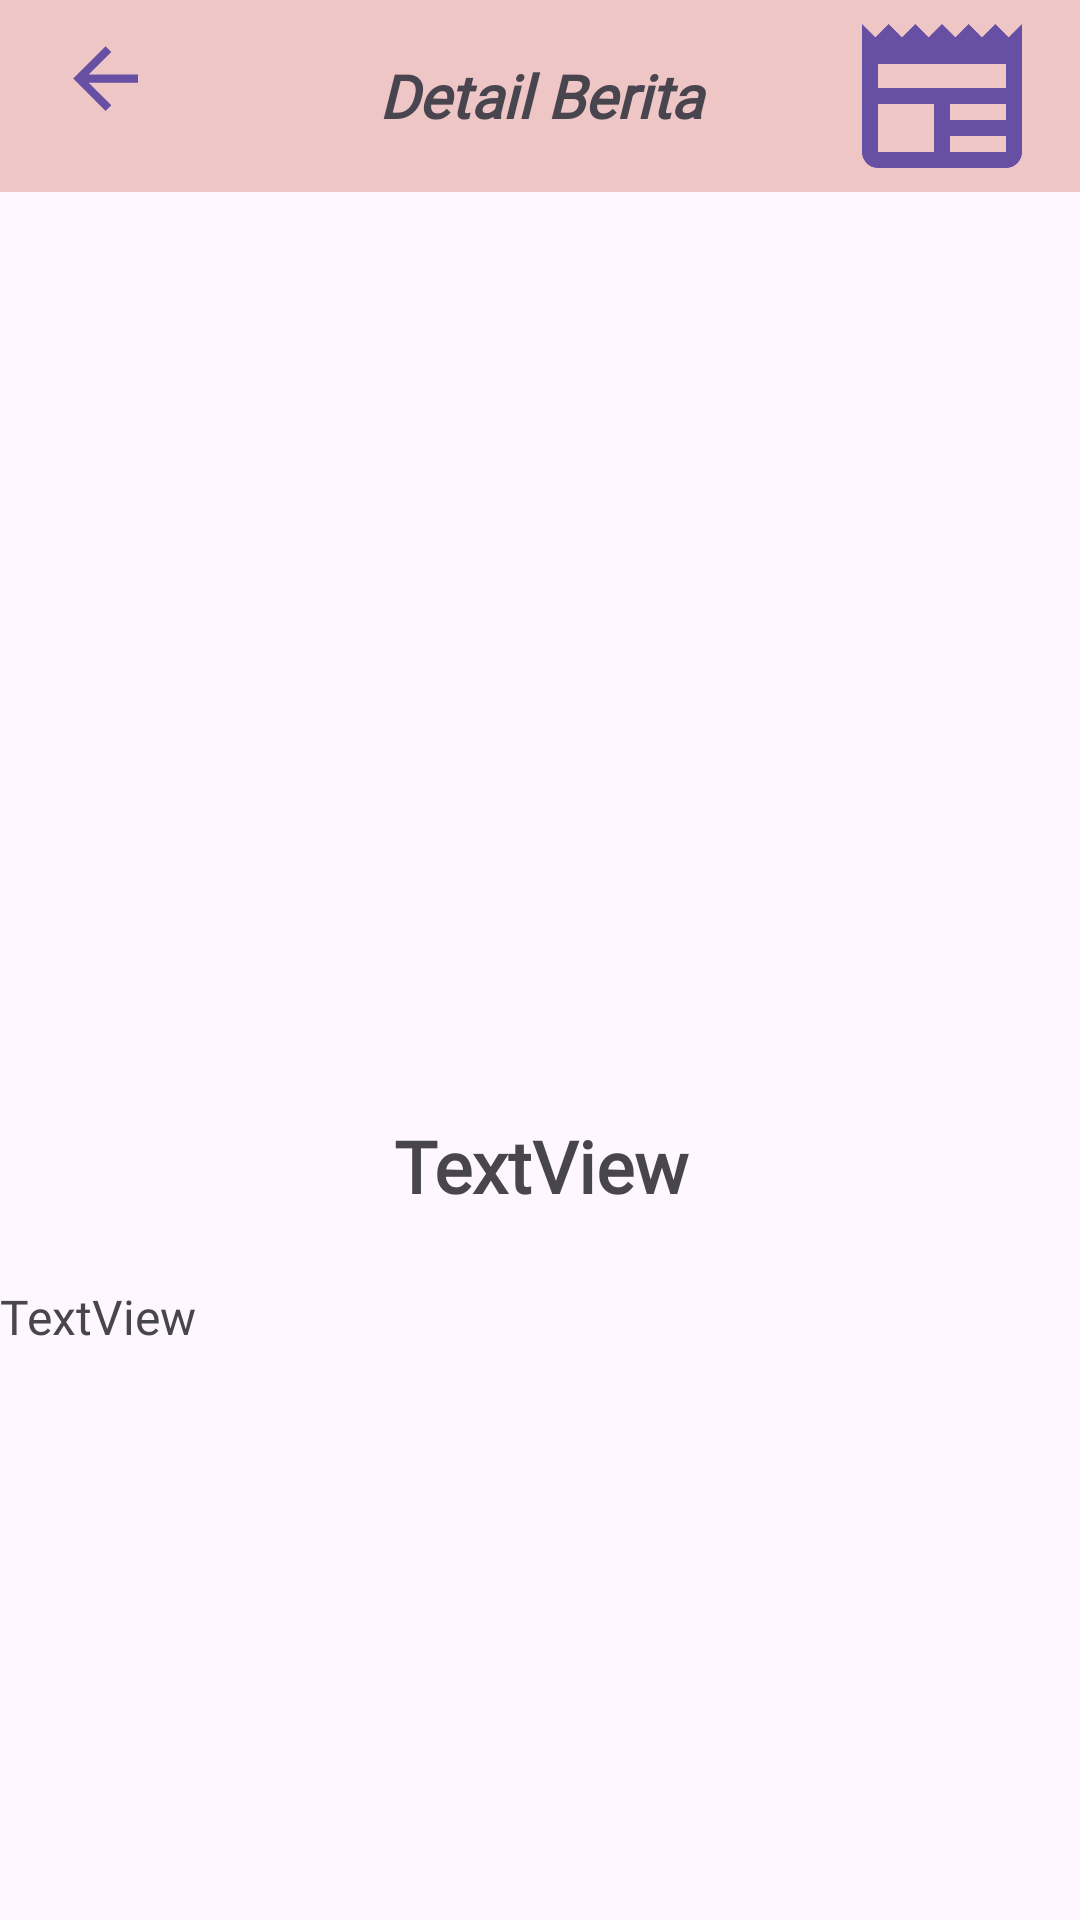

Reconstruct the res/layout file that produces this screen, plus the resources it refers to.
<!-- AndroidManifest.xml: application theme Theme.EdoKotlinProject -->
<!-- res/layout/activity_berita_detail.xml -->
<?xml version="1.0" encoding="utf-8"?>
<LinearLayout xmlns:android="http://schemas.android.com/apk/res/android"
    xmlns:app="http://schemas.android.com/apk/res-auto"
    xmlns:tools="http://schemas.android.com/tools"
    android:layout_width="match_parent"
    android:layout_height="match_parent"
    android:orientation="vertical"
    tools:context=".BeritaDetail">

    <LinearLayout
        android:layout_width="match_parent"
        android:layout_height="64dp"
        android:background="#EFC6C6"
        android:orientation="horizontal"
        android:outlineProvider="bounds">

        <ImageView
            android:id="@+id/imgBack"
            android:layout_width="wrap_content"
            android:layout_height="match_parent"
            android:layout_gravity="center|center_vertical"
            android:layout_weight="1"
            android:paddingTop="10dp"
            app:srcCompat="@drawable/baseline_arrow_back_24" />

        <TextView
            android:id="@+id/textJudulBesar"
            android:layout_width="wrap_content"
            android:layout_height="match_parent"
            android:layout_weight="1"
            android:fontFamily="@font/roboto_bold"
            android:gravity="center_horizontal|center_vertical"
            android:text="Detail Berita"
            android:textSize="20sp"
            android:textStyle="normal|bold|italic" />

        <ImageView
            android:id="@+id/imageView6"
            android:layout_width="wrap_content"
            android:layout_height="match_parent"
            android:layout_weight="1"
            app:srcCompat="@drawable/baseline_newspaper_24" />

    </LinearLayout>

    <ImageView
        android:id="@+id/dgambarBerita"
        android:layout_width="match_parent"
        android:layout_height="280dp"
        android:layout_marginTop="15dp"
        android:scaleType="fitXY" />

    <TextView
        android:id="@+id/dJudulBerita"
        android:layout_width="match_parent"
        android:layout_height="59dp"
        android:layout_marginBottom="10dp"
        android:fontFamily="@font/roboto_bold"
        android:gravity="center"
        android:text="TextView"
        android:textSize="24sp"
        android:textStyle="bold" />

    <TextView
        android:id="@+id/dIsiBerita"
        android:layout_width="match_parent"
        android:layout_height="185dp"
        android:fontFamily="@font/roboto_medium"
        android:text="TextView"
        android:textSize="16sp" />

    <LinearLayout
        android:layout_width="match_parent"
        android:layout_height="match_parent"
        android:gravity="bottom"
        android:orientation="horizontal"
        android:paddingRight="20dp"
        android:paddingBottom="25dp">

        <ImageView
            android:id="@+id/dgambarUser"
            android:layout_width="wrap_content"
            android:layout_height="wrap_content"
            android:layout_weight="2"
            android:paddingStart="20dp"
            android:paddingEnd="30dp" />

        <Button
            android:id="@+id/button7"
            android:layout_width="wrap_content"
            android:layout_height="wrap_content"
            android:layout_marginBottom="20dp"
            android:layout_weight="1"
            android:text="Button"
            app:iconSize="18dp" />
    </LinearLayout>
</LinearLayout>
<!-- resources referenced by this layout -->
<resources>
  <!-- drawable baseline_arrow_back_24 (drawable) -->
  <vector android:autoMirrored="true" android:height="24dp"
      android:tint="#ff6750a4" android:viewportHeight="40"
      android:viewportWidth="40" android:width="24dp" xmlns:android="http://schemas.android.com/apk/res/android">
      <path android:fillColor="@android:color/white" android:pathData="M20,11H7.83l5.59,-5.59L12,4l-8,8 8,8 1.41,-1.41L7.83,13H20v-2z"/>
  </vector>
  <!-- drawable baseline_newspaper_24 (drawable) -->
  <vector android:height="24dp" android:tint="#ff6750a4"
      android:viewportHeight="24" android:viewportWidth="24"
      android:width="24dp" xmlns:android="http://schemas.android.com/apk/res/android">
      <path android:fillColor="@android:color/white" android:pathData="M22,3l-1.67,1.67L18.67,3L17,4.67L15.33,3l-1.66,1.67L12,3l-1.67,1.67L8.67,3L7,4.67L5.33,3L3.67,4.67L2,3v16c0,1.1 0.9,2 2,2l16,0c1.1,0 2,-0.9 2,-2V3zM11,19H4v-6h7V19zM20,19h-7v-2h7V19zM20,15h-7v-2h7V15zM20,11H4V8h16V11z"/>
  </vector>
  <style name="Theme.EdoKotlinProject" parent="Base.Theme.EdoKotlinProject" />
  <style name="Base.Theme.EdoKotlinProject" parent="Theme.Material3.DayNight.NoActionBar">
          
          
      </style>
</resources>
